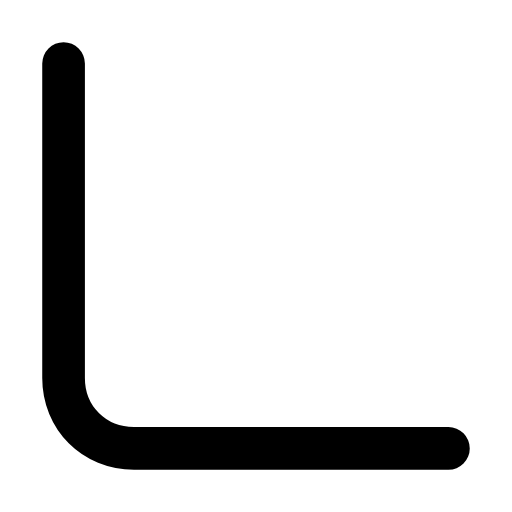
t = 0.00 s
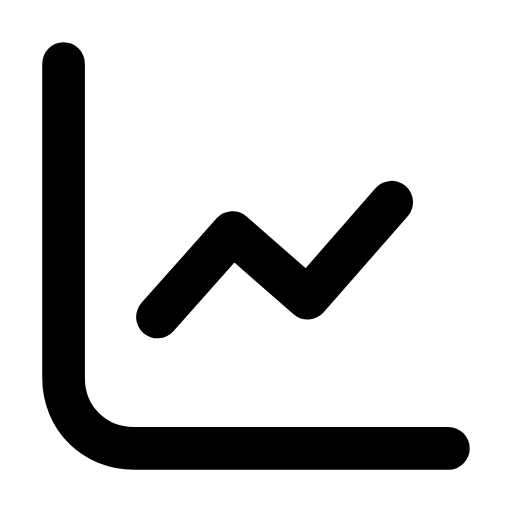
t = 0.24 s
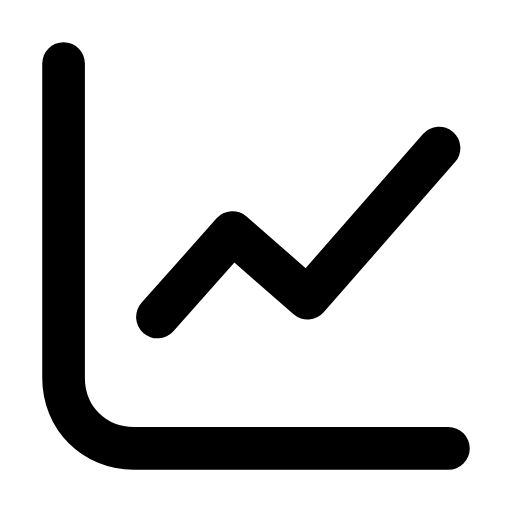
t = 0.61 s
t = 0.88 s: frame unchanged from t = 0.61 s, image omitted
t = 1.22 s: frame unchanged from t = 0.61 s, image omitted
t = 1.54 s: frame unchanged from t = 0.00 s, image omitted

The animated SVG that drew these frames (rendered in a browser with its animation timeline set to each time). Animation: 1 SMIL element (animate=1); one cycle of 1.80 s, repeats indefinitely.

<svg xmlns="http://www.w3.org/2000/svg" width="24" height="24" viewBox="0 0 24 24" fill="none"><g transform="translate(-1.2 -1.2) scale(1.1)"><path stroke="currentColor" stroke-width="1.818" stroke-linecap="round" stroke-linejoin="round" fill="none" d="M3.8 3.8L3.8 17.2C3.8 18.9 5.1 20.2 6.8 20.2L20.2 20.2"></path><path stroke="currentColor" stroke-width="1.818" stroke-linecap="round" stroke-linejoin="round" fill="none" d="M7.8 14.6L11 11L14.2 13.8L19.8 7.4" pathLength="1" stroke-dasharray="1"><animate attributeName="stroke-dashoffset" values="1;1;0;0;0;0;1;1;1" keyTimes="0;0.0675;0.3375;0.45;0.6;0.675;0.855;0.9;1" dur="1.8s" repeatCount="indefinite" calcMode="spline" keySplines="0.16 1 0.3 1;0.16 1 0.3 1;0.16 1 0.3 1;0.16 1 0.3 1;0.16 1 0.3 1;0.16 1 0.3 1;0.16 1 0.3 1;0.16 1 0.3 1"/></path></g></svg>
